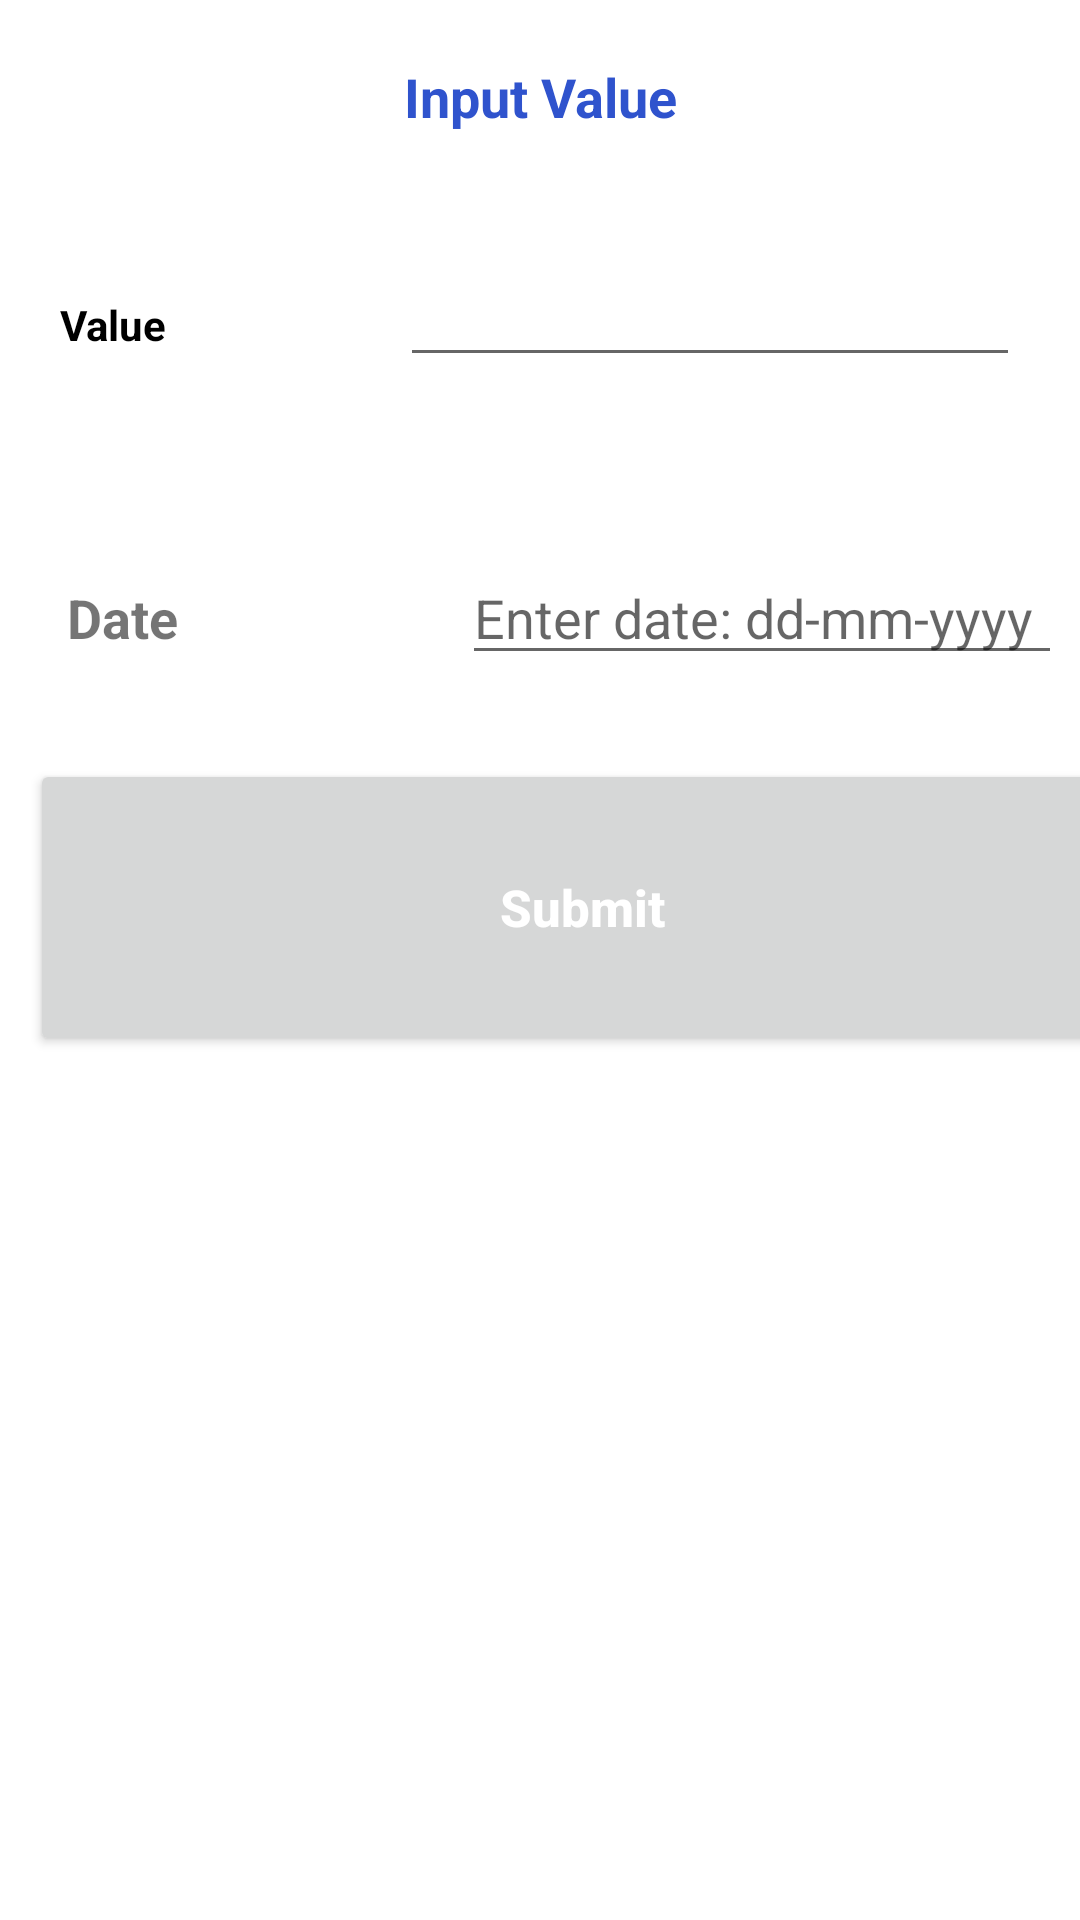

Layout XML and referenced resources for this Android screen:
<!-- AndroidManifest.xml: application theme AppTheme -->
<!-- res/layout/update_data.xml -->
<?xml version="1.0" encoding="utf-8"?>
<LinearLayout
    xmlns:android="http://schemas.android.com/apk/res/android"
    android:layout_width="match_parent"
    android:orientation="vertical"
    android:layout_height="match_parent">


    <TextView
        android:layout_width="match_parent"
        android:layout_height="wrap_content"
        android:layout_margin="10dp"
        android:text="Input Value"
        android:gravity="center"
        android:textColor="#2F53CD"
        android:padding="10dp"
        android:textSize="18sp"
        android:textStyle="bold"/>

    <LinearLayout
        android:layout_width="match_parent"
        android:layout_height="wrap_content"
        android:layout_margin="10dp"
        android:orientation="horizontal">

        <RelativeLayout
            android:layout_width="0dp"
            android:layout_height="wrap_content"
            android:layout_weight="2">
            <TextView
                android:layout_width="match_parent"
                android:layout_height="wrap_content"
                android:text="Value"
                android:textStyle="bold"
                android:textColor="#000"
                android:layout_margin="10dp"/>
        </RelativeLayout>

        <RelativeLayout
            android:layout_width="0dp"
            android:layout_height="wrap_content"
            android:layout_weight="4">
            <EditText
                android:id="@+id/value"
                android:layout_width="match_parent"
                android:layout_height="wrap_content"

                android:inputType="number"
                android:textColorHint="#000"
                android:layout_margin="10dp"/>
        </RelativeLayout>
    </LinearLayout>

    <LinearLayout
        android:layout_width="match_parent"
        android:layout_height="wrap_content"
        android:layout_margin="10dp"
        android:orientation="horizontal">



    </LinearLayout>

    <LinearLayout
        android:layout_width="match_parent"
        android:layout_height="wrap_content"
        android:layout_margin="10dp"
        android:orientation="horizontal">


        <TextView
            android:id="@+id/date"
            android:layout_width="120dp"
            android:layout_height="wrap_content"
            android:layout_marginStart="8dp"
            android:layout_marginTop="8dp"
            android:layout_marginEnd="8dp"
            android:layout_marginBottom="8dp"
            android:text=" Date"
            android:textSize="18sp"
            android:textStyle="bold"
          />

        <EditText
            android:id="@+id/date_in"
            android:layout_width="230dp"
            android:layout_height="wrap_content"
            android:layout_marginStart="8dp"
            android:layout_marginTop="8dp"
            android:layout_marginEnd="8dp"
            android:layout_marginBottom="8dp"
            android:ems="10"
            android:hint="Enter date: dd-mm-yyyy"
            android:inputType="date"
          />

    </LinearLayout>

    <Button
        android:id="@+id/su"
        android:layout_width="368dp"
        android:layout_height="99dp"
        android:layout_marginStart="10dp"
        android:layout_marginLeft="10dp"

        android:layout_marginTop="10dp"
        android:layout_marginEnd="10dp"
        android:layout_marginRight="10dp"
        android:layout_marginBottom="10dp"
        android:text="Submit"
        android:textAllCaps="false"
        android:textColor="#fff"
        android:textSize="17sp"
        android:textStyle="bold" />
</LinearLayout>
<!-- resources referenced by this layout -->
<resources>
  <style name="AppTheme" parent="Theme.MaterialComponents.Light.DarkActionBar">
          
          <item name="colorPrimary">@color/colorAccent</item>
          <item name="colorPrimaryDark">@color/colorAccent</item>
          <item name="colorAccent">@color/colorAccent</item>
      </style>
  <color name="colorAccent">#03DAC5</color>
</resources>
